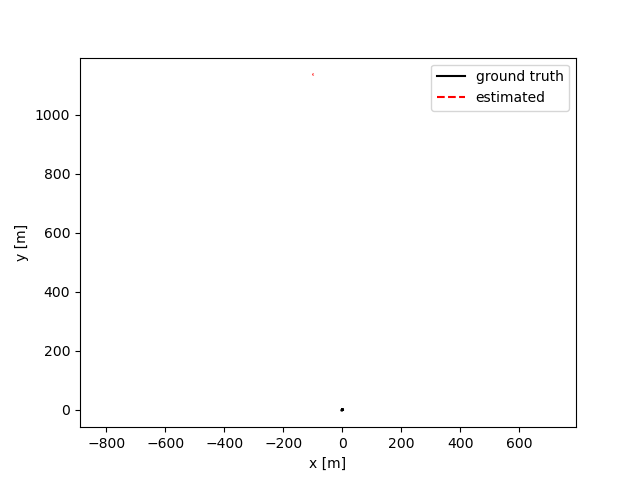

Values plotted in this chart, from the file beside it:
, timestamp, trans_error, trans_error_gt
0, 1.5204255103663058e+18, 1143, 0.6727
1, 1.520425510416306e+18, 1143, 0.6681
2, 1.5204255104663068e+18, 1143, 0.6646
3, 1.5204255105163067e+18, 1143, 0.6612
4, 1.5204255105663068e+18, 1143, 0.6589
5, 1.520425510616306e+18, 1143, 0.6565
6, 1.5204255106663058e+18, 1143, 0.6539
7, 1.5204255107163067e+18, 1143, 0.6512
8, 1.5204255107663068e+18, 1143, 0.6486
9, 1.5204255108163067e+18, 1143, 0.6458
10, 1.5204255108663058e+18, 1143, 0.6428
11, 1.520425510916306e+18, 1143, 0.6404
12, 1.5204255109663068e+18, 1143, 0.638
13, 1.5204255110163067e+18, 1143, 0.6356
14, 1.5204255110663068e+18, 1143, 0.6331
15, 1.520425511116306e+18, 1143, 0.6307
16, 1.5204255111663058e+18, 1143, 0.6278
17, 1.5204255112163067e+18, 1143, 0.6254
18, 1.5204255112663068e+18, 1143, 0.6228
19, 1.5204255113163067e+18, 1143, 0.6203
20, 1.5204255113663058e+18, 1143, 0.6184
21, 1.520425511416306e+18, 1143, 0.6166
22, 1.5204255114663068e+18, 1143, 0.615
23, 1.5204255115163067e+18, 1143, 0.6135
24, 1.5204255115663068e+18, 1143, 0.6121
25, 1.520425511616306e+18, 1143, 0.6107
26, 1.5204255116663058e+18, 1143, 0.6093
27, 1.5204255117163067e+18, 1143, 0.6079
28, 1.5204255117663068e+18, 1143, 0.6062
29, 1.5204255118163067e+18, 1143, 0.6045
30, 1.5204255118663058e+18, 1143, 0.6028
31, 1.520425511916306e+18, 1143, 0.601
32, 1.5204255119663068e+18, 1143, 0.5992
33, 1.5204255120163067e+18, 1143, 0.5972
34, 1.5204255120663068e+18, 1143, 0.5952
35, 1.520425512116306e+18, 1143, 0.5932
36, 1.5204255121663058e+18, 1143, 0.5911
37, 1.5204255122163067e+18, 1143, 0.5888
38, 1.5204255122663068e+18, 1143, 0.5857
39, 1.5204255123163067e+18, 1143, 0.5816
40, 1.5204255123663058e+18, 1143, 0.5767
41, 1.520425512416306e+18, 1143, 0.5703
42, 1.5204255124663068e+18, 1143, 0.5629
43, 1.5204255125163067e+18, 1143, 0.5546
44, 1.5204255125663068e+18, 1143, 0.5454
45, 1.520425512616306e+18, 1143, 0.5351
46, 1.5204255126663058e+18, 1143, 0.5236
47, 1.5204255127163067e+18, 1143, 0.5111
48, 1.5204255127663068e+18, 1143, 0.4978
49, 1.5204255128163067e+18, 1143, 0.4835
50, 1.5204255128663058e+18, 1143, 0.4669
51, 1.520425512916306e+18, 1143, 0.4491
52, 1.5204255129663068e+18, 1143, 0.4298
53, 1.5204255130163067e+18, 1143, 0.4091
54, 1.5204255130663068e+18, 1143, 0.3868
55, 1.520425513116306e+18, 1143, 0.3621
56, 1.5204255131663058e+18, 1143, 0.3361
57, 1.5204255132163067e+18, 1143, 0.3091
58, 1.5204255132663068e+18, 1143, 0.2825
59, 1.5204255133163067e+18, 1143, 0.2562
... 2,312 more rows
